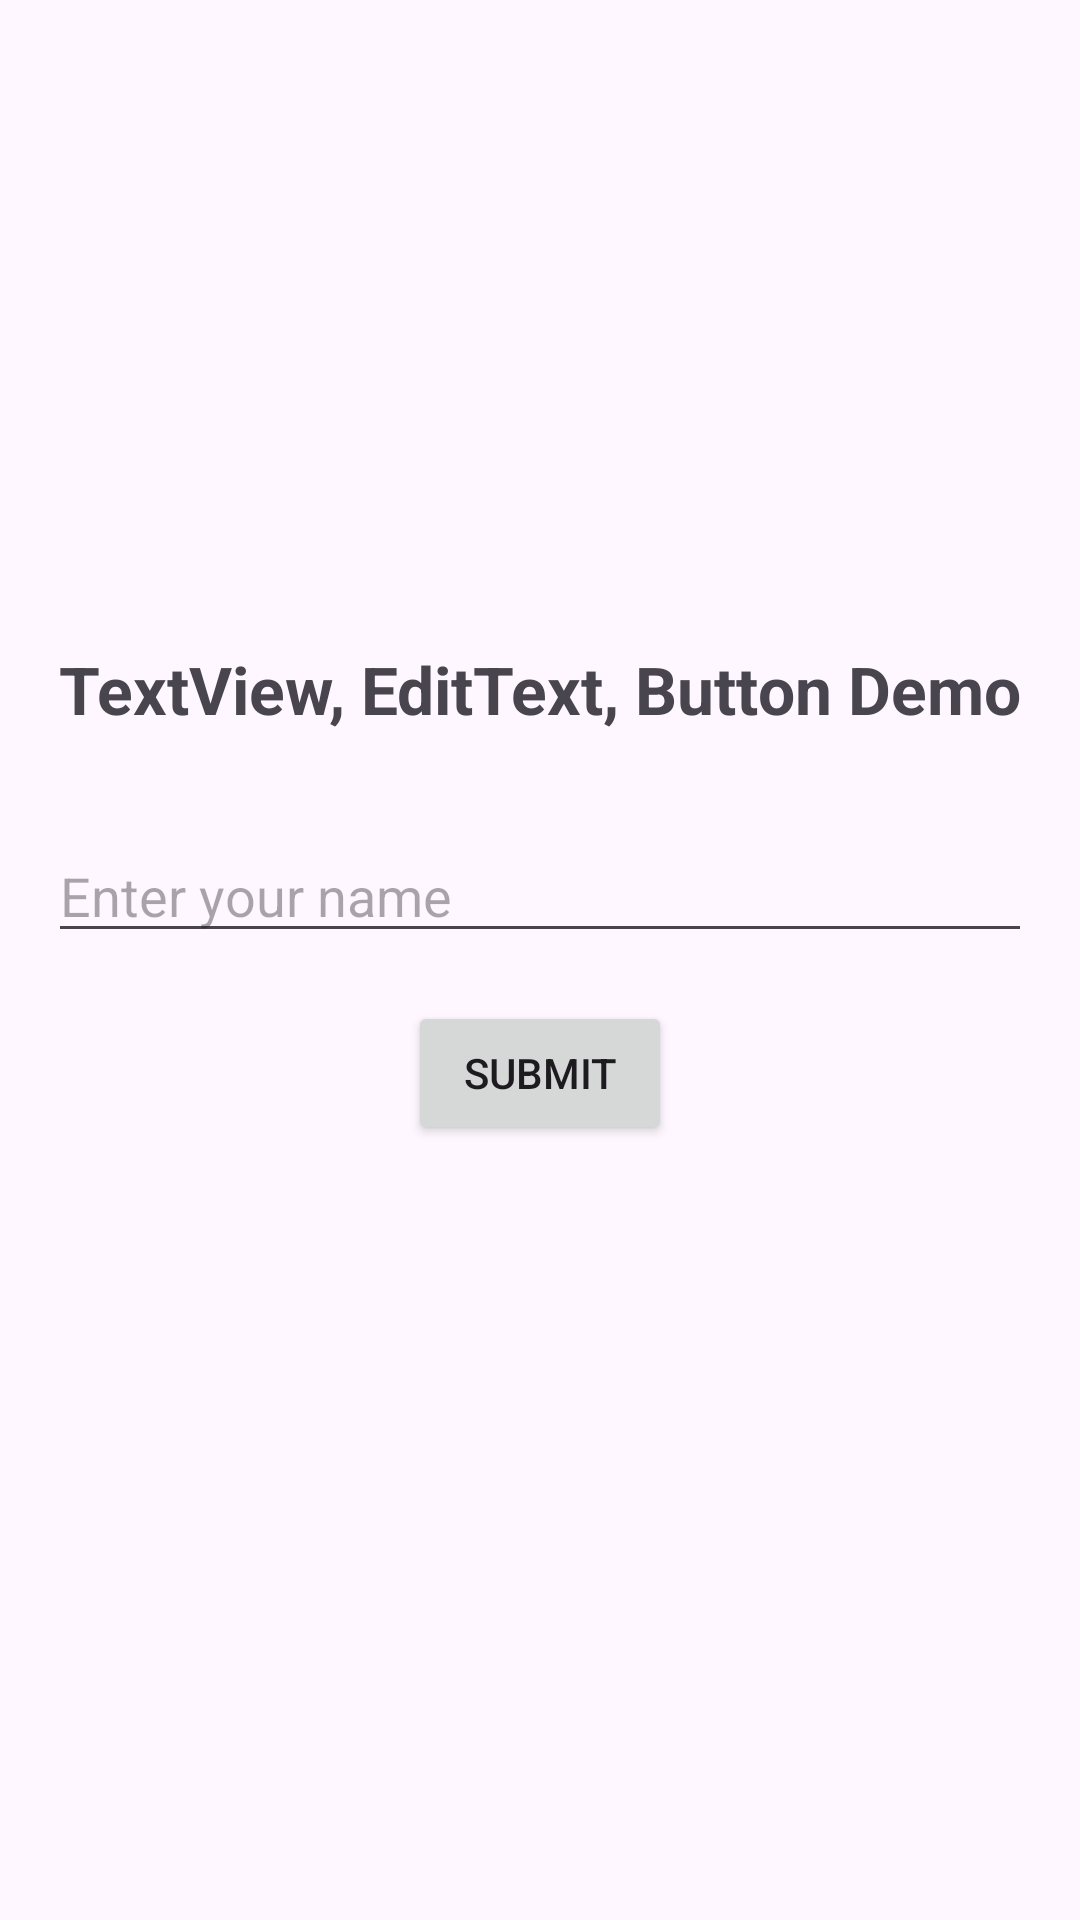

Layout XML and referenced resources for this Android screen:
<!-- AndroidManifest.xml: application theme Theme.Mu_android_project -->
<!-- res/layout/activity_19.xml -->
<?xml version="1.0" encoding="utf-8"?>
<LinearLayout xmlns:android="http://schemas.android.com/apk/res/android"
    android:layout_width="match_parent"
    android:layout_height="match_parent"
    android:orientation="vertical"
    android:gravity="center"
    android:padding="16dp">

    <TextView
        android:layout_width="wrap_content"
        android:layout_height="wrap_content"
        android:text="TextView, EditText, Button Demo"
        android:textSize="22sp"
        android:textStyle="bold"
        android:layout_marginBottom="32dp"/>

    <EditText
        android:id="@+id/editText"
        android:layout_width="match_parent"
        android:layout_height="wrap_content"
        android:hint="Enter your name"
        android:inputType="textPersonName"
        android:layout_marginBottom="16dp"/>

    <Button
        android:id="@+id/btnSubmit"
        android:layout_width="wrap_content"
        android:layout_height="wrap_content"
        android:text="Submit"
        android:layout_marginBottom="16dp"/>

    <TextView
        android:id="@+id/txtDisplay"
        android:layout_width="wrap_content"
        android:layout_height="wrap_content"
        android:text=""
        android:textSize="20sp"
        android:textColor="@color/black"/>

</LinearLayout>
<!-- resources referenced by this layout -->
<resources>
  <style name="Theme.Mu_android_project" parent="Base.Theme.Mu_android_project" />
  <style name="Base.Theme.Mu_android_project" parent="Theme.Material3.DayNight.NoActionBar">
          
          
      </style>
  <!-- not gathered from this repository: default colours our renderer supplied (Android Studio template values) -->
  <color name="black">#FF000000</color>
</resources>
